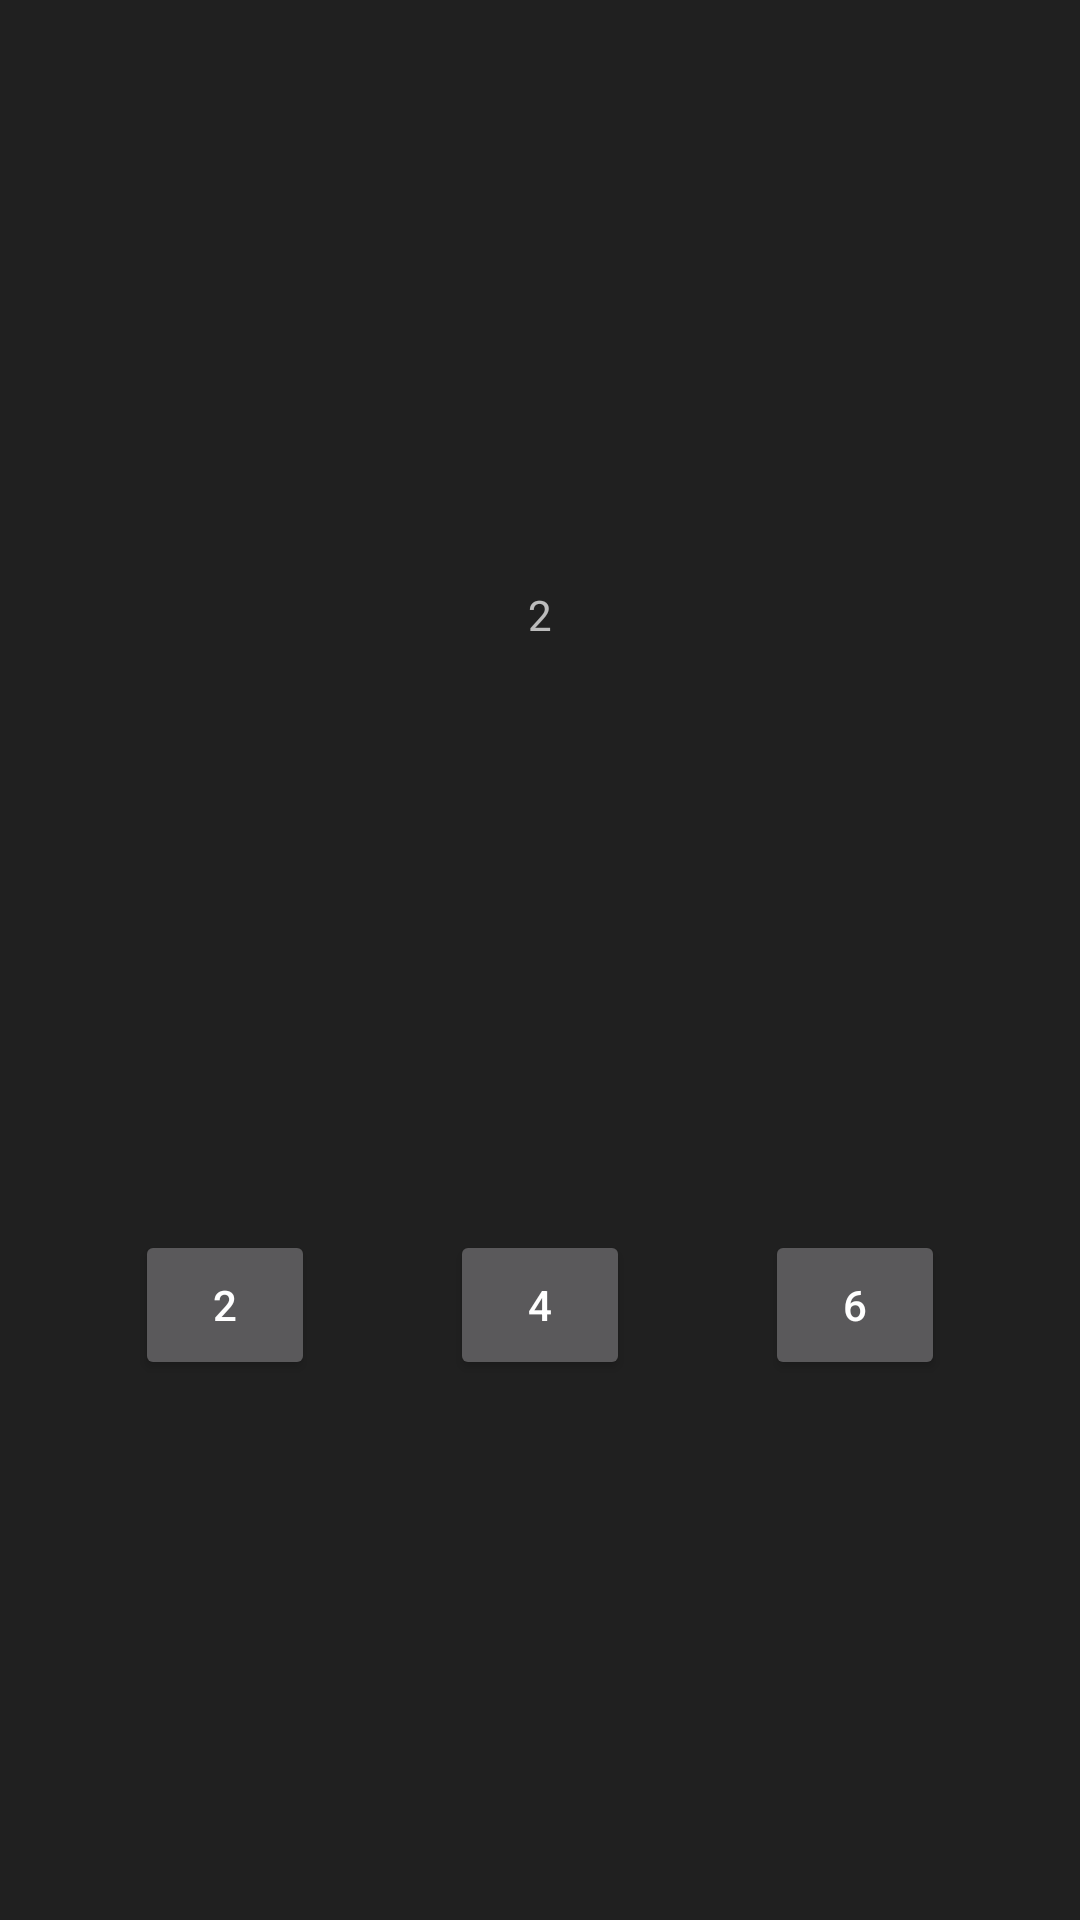

The Android layout XML behind this screen, and the referenced resources:
<!-- AndroidManifest.xml: application theme AppTheme -->
<!-- res/layout/dialog_buttons.xml -->
<?xml version="1.0" encoding="utf-8"?>
<androidx.constraintlayout.widget.ConstraintLayout
    xmlns:android="http://schemas.android.com/apk/res/android" android:layout_width="match_parent"
    xmlns:app="http://schemas.android.com/apk/res-auto"
    android:layout_height="match_parent">

    <TextView
        android:id="@+id/txv_title"
        android:layout_width="0dp"
        android:layout_height="50dp"
        app:layout_constraintStart_toStartOf="parent"
        app:layout_constraintEnd_toEndOf="parent"
        app:layout_constraintTop_toTopOf="parent"
        app:layout_constraintBottom_toTopOf="@+id/btn2"
        android:gravity="center"
        android:textAlignment="center"
        android:text="2"
        />

    <Button
        android:id="@+id/btn2"
        android:layout_width="60dp"
        android:layout_height="50dp"
        app:layout_constraintStart_toStartOf="parent"
        app:layout_constraintEnd_toStartOf="@+id/btn4"
        app:layout_constraintTop_toBottomOf="@+id/txv_title"
        app:layout_constraintBottom_toBottomOf="parent"
        android:text="2"
        />

    <Button
        android:id="@+id/btn4"
        android:layout_width="60dp"
        android:layout_height="50dp"
        app:layout_constraintStart_toEndOf="@+id/btn2"
        app:layout_constraintEnd_toStartOf="@+id/btn6"
        app:layout_constraintTop_toBottomOf="@+id/txv_title"
        app:layout_constraintBottom_toBottomOf="parent"
        android:text="4"
        />

    <Button
        android:id="@+id/btn6"
        android:layout_width="60dp"
        android:layout_height="50dp"
        app:layout_constraintStart_toEndOf="@+id/btn4"
        app:layout_constraintEnd_toEndOf="parent"
        app:layout_constraintTop_toBottomOf="@+id/txv_title"
        app:layout_constraintBottom_toBottomOf="parent"
        android:text="6"
        />

</androidx.constraintlayout.widget.ConstraintLayout>
<!-- resources referenced by this layout -->
<resources>
  <style name="AppTheme" parent="MyTheme">
          <item name="colorPrimary">@color/colorPrimary</item>
          <item name="colorPrimaryDark">@color/colorPrimaryDark</item>
          <item name="colorAccent">@color/colorAccent</item>
      </style>
  <style name="MyTheme" parent="Theme.AppCompat.NoActionBar">
          <item name="android:background">@color/colorBackground</item>
      </style>
  <color name="colorPrimary">#FFA500</color>
  <color name="colorPrimaryDark">#CC400C</color>
  <color name="colorAccent">#FFFACD</color>
  <color name="colorBackground">#202020</color>
</resources>
